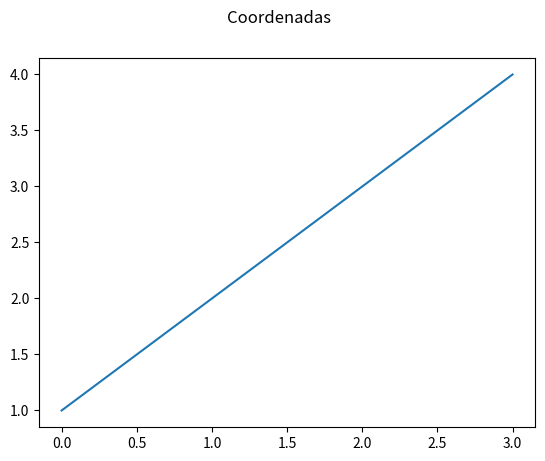

Recreate this plot in Python.

import pandas as pd
import matplotlib.pyplot as plt

DF = pd.DataFrame({

	'Coordenadas': [1, 2, 3, 4], 
	'Letras': ['a', 'b', 'c', 'd']
})

DF['Coordenadas'].plot()

plt.suptitle("Coordenadas")
plt.show()